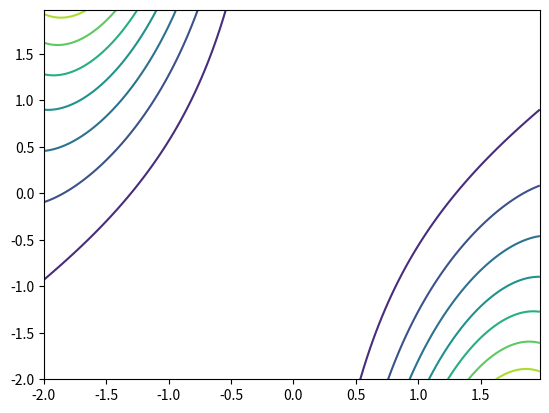

Generate this figure with matplotlib:
import matplotlib.pyplot as plt 
import numpy as np 
import sympy as sp 

x1,x2 = sp.symbols('x1 x2')

func = x1**2 + x2**2/4 + 4*(x1 - x2)**2 * sp.sin(x2)**2 

f = sp.lambdify((x1,x2),func,"numpy") #A lambdified version: speeds it up, faster than evalf(). Evaluate this with f(x1,x2)

delta = 0.025
x = np.arange(-2.0, 2.0, delta)
y = np.arange(-2.0, 2.0, delta)
X, Y = np.meshgrid(x, y)

Z = X**2 + (Y**2)/4.0 + 4*(X - Y)**2 * np.sin(y)**2

plt.figure()
cp = plt.contour(X, Y, Z)
plt.show()
